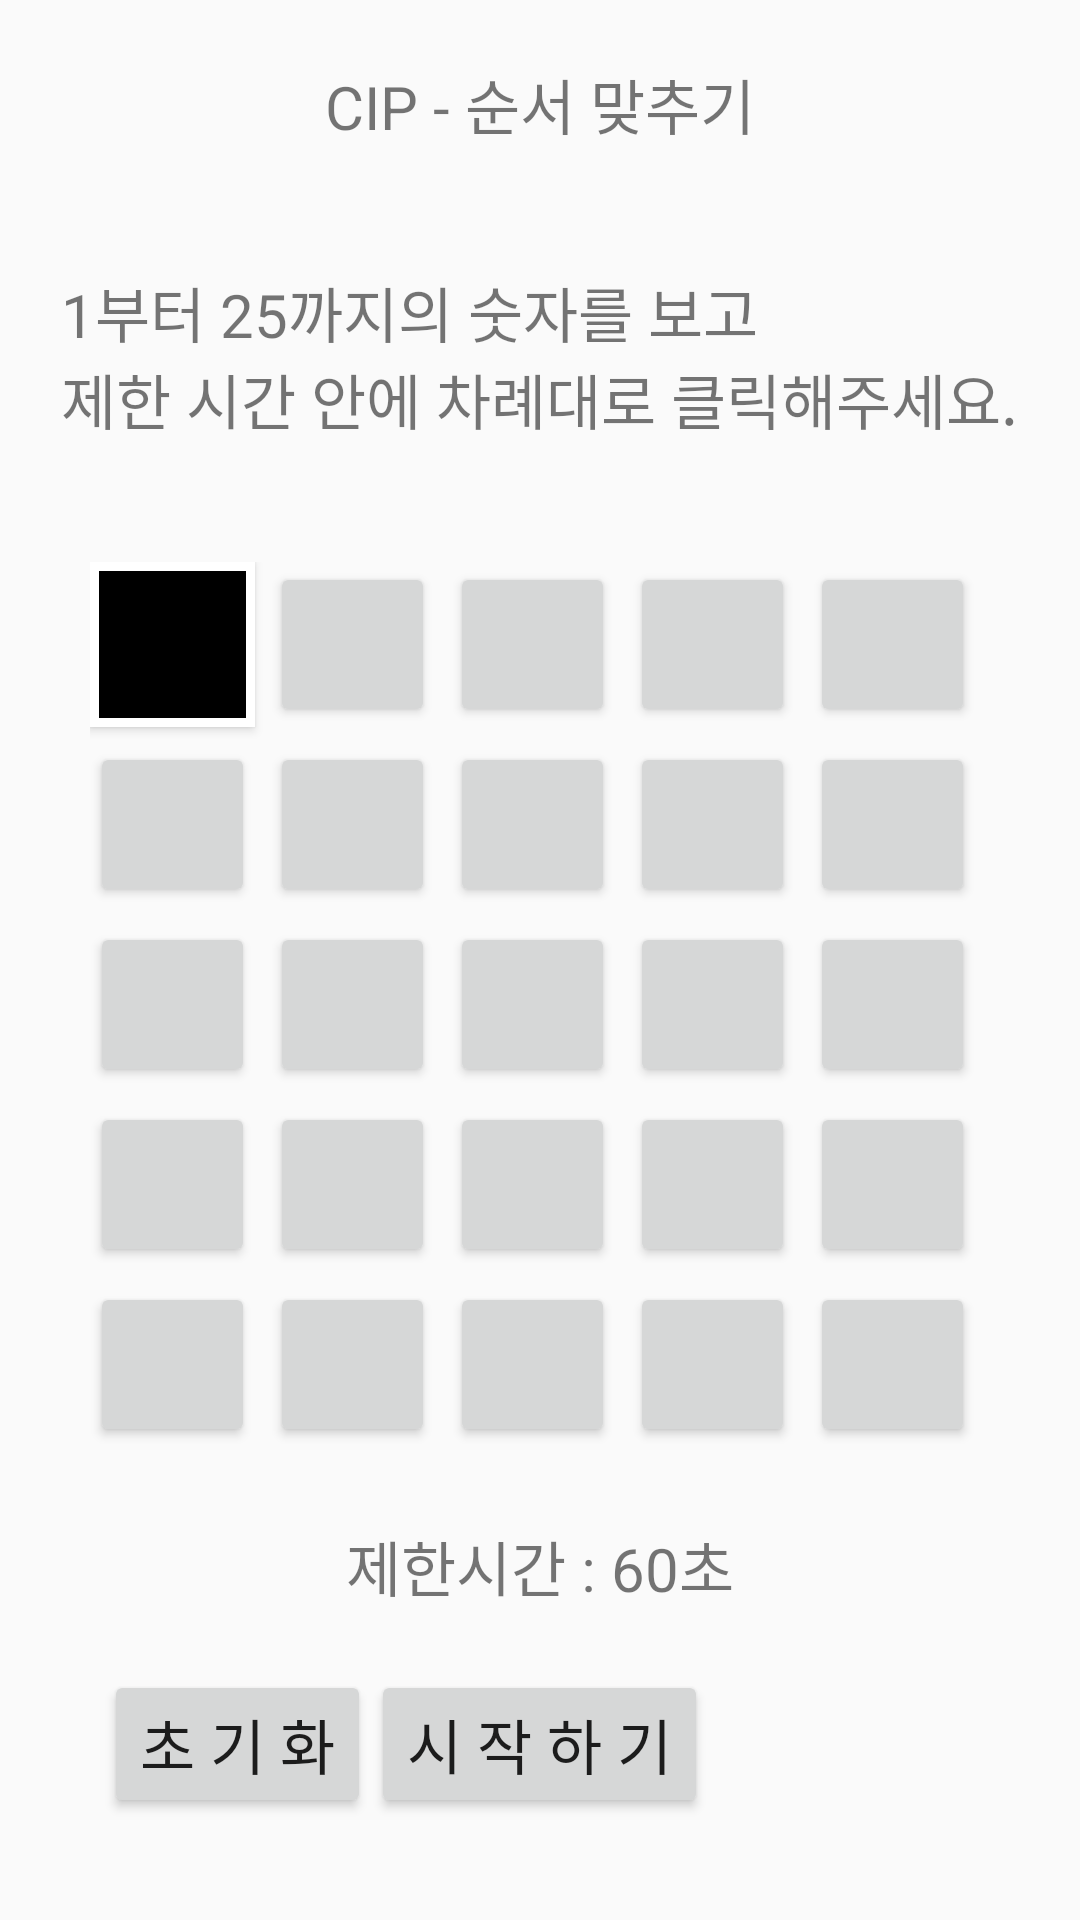

Write the Android layout XML for this screen, with the resource values it uses.
<!-- AndroidManifest.xml: application theme AppTheme -->
<!-- res/layout/activity_cognitive_sequence.xml -->
<?xml version="1.0" encoding="utf-8"?>

<RelativeLayout xmlns:android="http://schemas.android.com/apk/res/android"
    xmlns:tools="http://schemas.android.com/tools"
    android:layout_width="match_parent"
    android:layout_height="match_parent"
    tools:context=".MainActivity">

    <TextView
        android:id="@+id/cip_title_text_view"
        android:layout_width="wrap_content"
        android:layout_height="wrap_content"
        android:layout_centerHorizontal="true"
        android:layout_marginTop="20dp"
        android:text="@string/cip_title"
        android:textSize="20dp"
        />

    <TextView
        android:id="@+id/cip_info_text_view"
        android:layout_width="wrap_content"
        android:layout_height="wrap_content"
        android:layout_centerHorizontal="true"
        android:layout_marginTop="40dp"
        android:layout_below="@+id/cip_title_text_view"
        android:text="@string/cip_info"
        android:textSize="20dp"
        />

    <GridLayout

        android:id="@+id/cip_puzzle_layout"
        android:layout_width="300dp"
        android:layout_height="300dp"
        android:layout_below="@id/cip_info_text_view"
        android:layout_marginTop="40dp"
        android:layout_centerHorizontal="true"
        android:orientation="horizontal"
        android:columnCount="5"
        android:rowCount="5"
        >

        <Button
            android:id="@+id/cip_num1_button"
            android:layout_width="55dp"
            android:layout_height="55dp"
            android:layout_marginRight="5dp"
            android:background="@drawable/sequence_custom_button"
            />

        <Button
            android:id="@+id/cip_num2_button"
            android:layout_width="55dp"
            android:layout_height="55dp"
            android:layout_marginRight="5dp"/>
        <Button
            android:id="@+id/cip_num3_button"
            android:layout_width="55dp"
            android:layout_height="55dp"
            android:layout_marginRight="5dp"/>
        <Button
            android:id="@+id/cip_num4_button"
            android:layout_width="55dp"
            android:layout_height="55dp"
            android:layout_marginRight="5dp"/>
        <Button
            android:id="@+id/cip_num5_button"
            android:layout_width="55dp"
            android:layout_height="55dp"
            android:layout_marginRight="5dp"/>

        

        <Button
            android:id="@+id/cip_num6_button"
            android:layout_width="55dp"
            android:layout_height="55dp"
            android:layout_marginTop="5dp"
            android:layout_marginRight="5dp"/>

        <Button
            android:id="@+id/cip_num7_button"
            android:layout_width="55dp"
            android:layout_height="55dp"
            android:layout_marginTop="5dp"
            android:layout_marginRight="5dp"/>

        <Button
            android:id="@+id/cip_num8_button"
            android:layout_width="55dp"
            android:layout_height="55dp"
            android:layout_marginTop="5dp"
            android:layout_marginRight="5dp"/>

        <Button
            android:id="@+id/cip_num9_button"
            android:layout_width="55dp"
            android:layout_height="55dp"
            android:layout_marginTop="5dp"
            android:layout_marginRight="5dp"/>

        <Button
            android:id="@+id/cip_num10_button"
            android:layout_width="55dp"
            android:layout_height="55dp"
            android:layout_marginTop="5dp"
            android:layout_marginRight="5dp"/>

        

        <Button
            android:id="@+id/cip_num11_button"
            android:layout_width="55dp"
            android:layout_height="55dp"
            android:layout_marginTop="5dp"
            android:layout_marginRight="5dp"/>

        <Button
            android:id="@+id/cip_num12_button"
            android:layout_width="55dp"
            android:layout_height="55dp"
            android:layout_marginTop="5dp"
            android:layout_marginRight="5dp"/>

        <Button
            android:id="@+id/cip_num13_button"
            android:layout_width="55dp"
            android:layout_height="55dp"
            android:layout_marginTop="5dp"
            android:layout_marginRight="5dp"/>

        <Button
            android:id="@+id/cip_num14_button"
            android:layout_width="55dp"
            android:layout_height="55dp"
            android:layout_marginTop="5dp"
            android:layout_marginRight="5dp"/>

        <Button
            android:id="@+id/cip_num15_button"
            android:layout_width="55dp"
            android:layout_height="55dp"
            android:layout_marginTop="5dp"
            android:layout_marginRight="5dp"/>

        

        <Button
            android:id="@+id/cip_num16_button"
            android:layout_width="55dp"
            android:layout_height="55dp"
            android:layout_marginTop="5dp"
            android:layout_marginRight="5dp"/>

        <Button
            android:id="@+id/cip_num17_button"
            android:layout_width="55dp"
            android:layout_height="55dp"
            android:layout_marginTop="5dp"
            android:layout_marginRight="5dp"/>

        <Button
            android:id="@+id/cip_num18_button"
            android:layout_width="55dp"
            android:layout_height="55dp"
            android:layout_marginTop="5dp"
            android:layout_marginRight="5dp"/>

        <Button
            android:id="@+id/cip_num19_button"
            android:layout_width="55dp"
            android:layout_height="55dp"
            android:layout_marginTop="5dp"
            android:layout_marginRight="5dp"/>

        <Button
            android:id="@+id/cip_num20_button"
            android:layout_width="55dp"
            android:layout_height="55dp"
            android:layout_marginTop="5dp"
            android:layout_marginRight="5dp"/>

        
        <Button
            android:id="@+id/cip_num21_button"
            android:layout_width="55dp"
            android:layout_height="55dp"
            android:layout_marginTop="5dp"
            android:layout_marginRight="5dp"/>

        <Button
            android:id="@+id/cip_num22_button"
            android:layout_width="55dp"
            android:layout_height="55dp"
            android:layout_marginTop="5dp"
            android:layout_marginRight="5dp"/>

        <Button
            android:id="@+id/cip_num23_button"
            android:layout_width="55dp"
            android:layout_height="55dp"
            android:layout_marginTop="5dp"
            android:layout_marginRight="5dp"/>

        <Button
            android:id="@+id/cip_num24_button"
            android:layout_width="55dp"
            android:layout_height="55dp"
            android:layout_marginTop="5dp"
            android:layout_marginRight="5dp"/>

        <Button
            android:id="@+id/cip_num25_button"
            android:layout_width="55dp"
            android:layout_height="55dp"
            android:layout_marginTop="5dp"
            android:layout_marginRight="5dp"/>

        

    </GridLayout>

    <TextView
        android:id="@+id/time_text_view"
        android:layout_width="wrap_content"
        android:layout_height="wrap_content"
        android:layout_centerHorizontal="true"
        android:layout_below="@id/cip_puzzle_layout"
        android:layout_marginTop="20dp"
        android:text="@string/cip_time"
        android:textSize="20dp"
        />

    <Button
        android:id="@+id/cip_clear_button"
        android:layout_width="wrap_content"
        android:layout_height="wrap_content"
        android:layout_centerHorizontal="true"
        android:layout_below="@+id/time_text_view"
        android:layout_toLeftOf="@id/cip_start_button"
        android:layout_marginTop="20dp"
        android:text="초 기 화"
        android:textSize="20dp"/>

    <Button
        android:id="@+id/cip_start_button"
        android:layout_width="wrap_content"
        android:layout_height="wrap_content"
        android:layout_centerHorizontal="true"
        android:layout_below="@+id/time_text_view"
        android:layout_marginTop="20dp"
        android:text="시 작 하 기"
        android:textSize="20dp"/>

    <RelativeLayout
        android:id="@+id/cip_swap_score_layout"
        android:layout_width="250sp"
        android:layout_height="400sp"
        android:layout_centerInParent="true"
        android:background="@color/scoreBackground"
        android:visibility="gone">

        <TextView
            android:id="@+id/cip_swap_score_title_text_view"
            android:layout_width="wrap_content"
            android:layout_height="wrap_content"
            android:layout_centerHorizontal="true"
            android:layout_marginTop="20dp"
            android:text="@string/cip_score_title"
            android:textSize="15sp"
            />

        <TextView
            android:id="@+id/cip_swap_score_result_text_view"
            android:layout_width="wrap_content"
            android:layout_height="wrap_content"
            android:layout_centerHorizontal="true"
            android:layout_marginTop="20dp"
            android:layout_below="@id/cip_swap_score_title_text_view"
            android:text="00"
            android:textSize="50sp"/>

        <TextView
            android:id="@+id/cip_swap_score_below_text_view"
            android:layout_width="wrap_content"
            android:layout_height="wrap_content"
            android:layout_centerHorizontal="true"
            android:layout_below="@id/cip_swap_score_result_text_view"
            android:layout_marginTop="20dp"
            android:text="위의 점수를 흭득하셨습니다"
            android:textSize="15sp"
            />

        <Button
            android:id="@+id/cip_next_game_button"
            android:layout_width="wrap_content"
            android:layout_height="wrap_content"
            android:layout_centerHorizontal="true"
            android:layout_marginTop="20dp"
            android:layout_below="@id/cip_swap_score_below_text_view"
            android:text="다음 게임으로 이동"
            />

    </RelativeLayout>





</RelativeLayout>
<!-- resources referenced by this layout -->
<resources>
  <color name="scoreBackground">#F1B15D</color>
  <!-- drawable sequence_custom_button (drawable-v24) -->
  <?xml version="1.0" encoding="utf-8"?>
  
  
  
  
  <shape
      xmlns:android="http://schemas.android.com/apk/res/android"
      android:shape="rectangle">
  
      
      <solid android:color="@android:color/black" />
  
      
      <padding
          android:bottom="8dp"
          android:left="8dp"
          android:right="8dp"
          android:top="8dp" />
  
      
      <stroke
          android:width="3dp"
          android:color="@android:color/white" />
  
  </shape>
  <string name="cip_info">1부터 25까지의 숫자를 보고 \n제한 시간 안에 차례대로 클릭해주세요.</string>
  <string name="cip_score_title">게임이 종료되었습니다.</string>
  <string name="cip_time">제한시간 : 60초</string>
  <string name="cip_title">CIP - 순서 맞추기</string>
  <style name="AppTheme" parent="Theme.AppCompat.Light.DarkActionBar">
          
          <item name="colorPrimary">@color/colorPrimary</item>
          <item name="colorPrimaryDark">@color/colorPrimaryDark</item>
          <item name="colorAccent">@color/colorAccent</item>
  
          
          <item name="windowNoTitle">true</item>
          <item name="windowActionBar">false</item>
  
      </style>
  <color name="colorPrimary">#008577</color>
  <color name="colorPrimaryDark">#00574B</color>
  <color name="colorAccent">#D81B60</color>
</resources>
